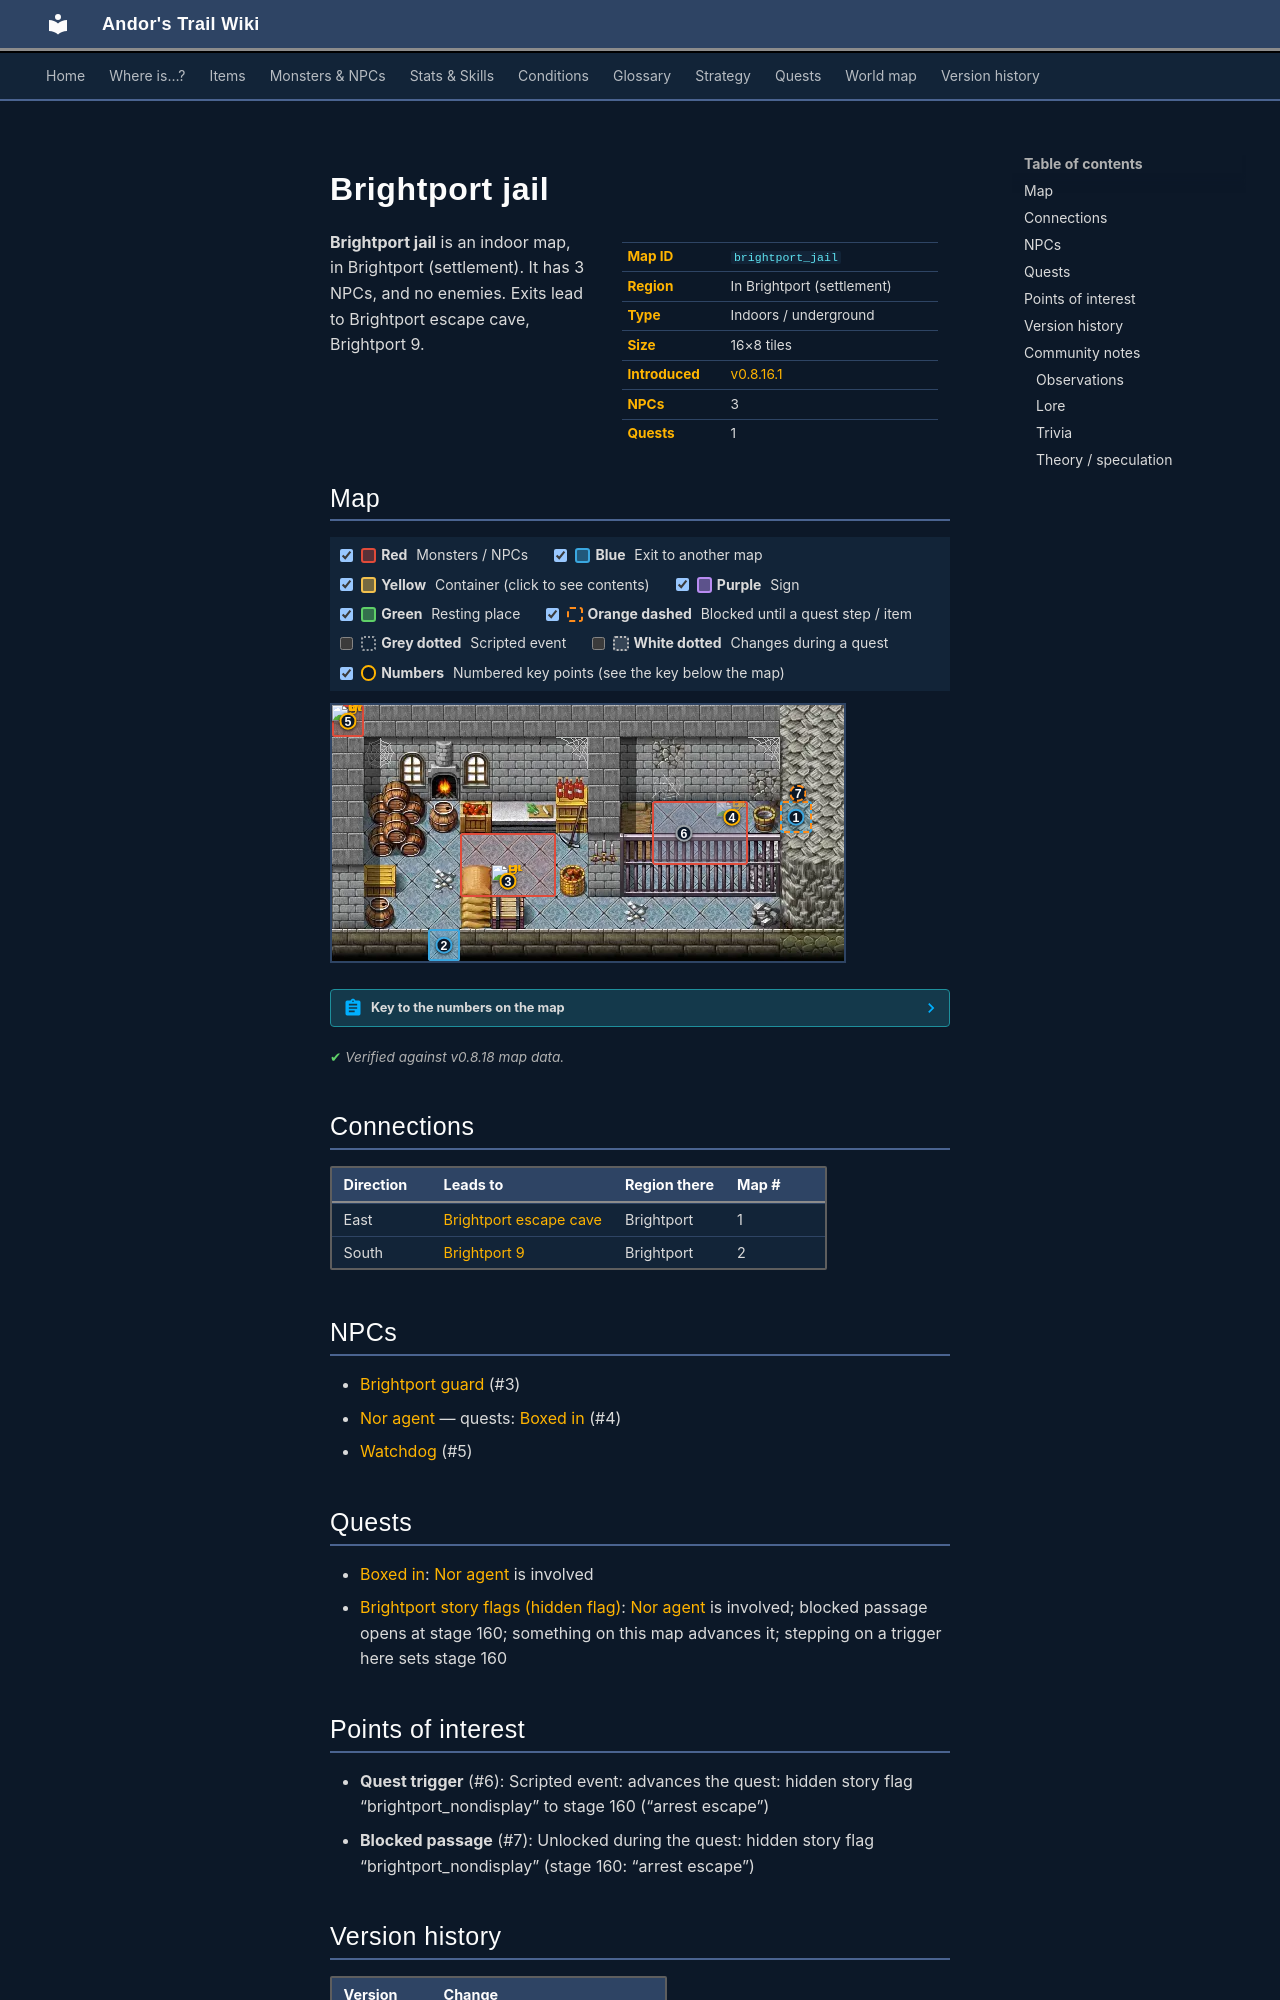

repository: asdfghjkl628/Andor-s-Trail-Wikiiii · page: maps/brightport_jail/index.html · generator: mkdocs

---
description: "Brightport jail is an indoor location in Andor's Trail, in Brightport (settlement). NPCs: Brightport guard, Nor agent, Watchdog. Exits to Brightport escape cave, Brightport 9."
---

# Brightport jail

<div class="infobox" markdown>

| | |
|---|---|
| **Map ID** | `brightport_jail` |
| **Region** | In Brightport (settlement) |
| **Type** | Indoors / underground |
| **Size** | 16×8 tiles |
| **Introduced** | [v0.8.16.1](../versions/0.8.16.1.md) |
| **NPCs** | 3 |
| **Quests** | 1 |

</div>

**Brightport jail** is an indoor map, in Brightport (settlement). It has 3 NPCs, and no enemies. Exits lead to Brightport escape cave, Brightport 9.

## Map

<div class="map-legend" markdown="0"><label class="lg"><input type="checkbox" data-t="spawn" checked><span class="sw sw-spawn"></span><b>Red</b>&nbsp;Monsters / NPCs</label><label class="lg"><input type="checkbox" data-t="mapchange" checked><span class="sw sw-mapchange"></span><b>Blue</b>&nbsp;Exit to another map</label><label class="lg"><input type="checkbox" data-t="container" checked><span class="sw sw-container"></span><b>Yellow</b>&nbsp;Container (click to see contents)</label><label class="lg"><input type="checkbox" data-t="sign" checked><span class="sw sw-sign"></span><b>Purple</b>&nbsp;Sign</label><label class="lg"><input type="checkbox" data-t="rest" checked><span class="sw sw-rest"></span><b>Green</b>&nbsp;Resting place</label><label class="lg"><input type="checkbox" data-t="key" checked><span class="sw sw-key"></span><b>Orange dashed</b>&nbsp;Blocked until a quest step / item</label><label class="lg"><input type="checkbox" data-t="script"><span class="sw sw-script"></span><b>Grey dotted</b>&nbsp;Scripted event</label><label class="lg"><input type="checkbox" data-t="replace"><span class="sw sw-replace"></span><b>White dotted</b>&nbsp;Changes during a quest</label><label class="lg"><input type="checkbox" data-t="pin" checked><span class="sw sw-pin"></span><b>Numbers</b>&nbsp;Numbered key points (see the key below the map)</label></div>

<div class="map-wrap hide-script hide-replace" markdown="0"><img src="../../assets/maps/brightport_jail.webp" alt="Map of Brightport jail" width="512" height="256" loading="lazy"><a id="place-entrance" class="mo mo-mapchange" href="../brightport9/#place-jail" title="Exit to Brightport 9" style="left:18.750%;top:87.500%;width:6.250%;height:12.500%"></a><a id="place-east" class="mo mo-mapchange" href="../brightport_escape_cave/#place-west" title="Exit to Brightport escape cave" style="left:87.500%;top:37.500%;width:6.250%;height:12.500%"></a><a class="mo mo-script" href="../../quests/brightport_nondisplay/#stage-160" title="Scripted event: advances the quest: hidden story flag “brightport_nondisplay” to stage 160 (“arrest escape”)" style="left:56.250%;top:37.500%;width:25.000%;height:25.000%"></a><span id="place-jail" class="mo mo-mapchange" title="Jail" style="left:62.500%;top:37.500%;width:18.750%;height:25.000%"></span><span class="mo mo-spawn" title="Spawns: Brightport guard" style="left:25.000%;top:50.000%;width:18.750%;height:25.000%"></span><span class="mo mo-spawn" title="Spawns: Watchdog" style="left:0.000%;top:0.000%;width:6.250%;height:12.500%"></span><span class="mo mo-spawn" title="Spawns: Nor agent (only appears later, during a quest)" style="left:62.500%;top:37.500%;width:18.750%;height:25.000%"></span><a class="mo mo-key" href="../../quests/brightport_nondisplay/#stage-160" title="Unlocked during the quest: hidden story flag “brightport_nondisplay” (stage 160: “arrest escape”)" style="left:87.500%;top:37.500%;width:6.250%;height:12.500%"></a><a class="mob" href="../../monsters/brightportguard/#v-brightport_jailguard" title="Brightport guard" style="left:31.250%;top:62.500%;width:6.250%;height:12.500%"><img src="../../assets/icons/monsters/monsters_karvis2_2.png" alt="Brightport guard"></a><a class="mob" href="../../monsters/brightportthieves4/" title="Watchdog" style="left:0.000%;top:0.000%;width:6.250%;height:12.500%"><img src="../../assets/icons/monsters/monsters_ld1_94.png" alt="Watchdog"></a><a class="mob mob-later" href="../../monsters/brightport_agent/" title="Nor agent (appears later in a quest)" style="left:75.000%;top:37.500%;width:6.250%;height:12.500%"><img src="../../assets/icons/monsters/monsters_rltiles1_84.png" alt="Nor agent"></a><a class="pin pin-exit" href="#key-1" style="left:90.625%;top:43.750%" title="Exit (east): to [Brightport escape cave](brightport_escape_cave.md)">1</a><a class="pin pin-exit" href="#key-2" style="left:21.875%;top:93.750%" title="Exit (south): to [Brightport 9](brightport9.md)">2</a><a id="pin-npc-brightport_jailguard" class="pin pin-npc" href="#key-3" style="left:34.375%;top:68.750%" title="[Brightport guard](../../monsters/brightportguard.md#v-brightport_jailguard): NPC">3</a><a id="pin-npc-brightport_agent" class="pin pin-npc" href="#key-4" style="left:78.125%;top:43.750%" title="[Nor agent](../../monsters/brightport_agent.md): 1 quest">4</a><a id="pin-npc-brightportthieves4" class="pin pin-npc" href="#key-5" style="left:3.125%;top:6.250%" title="[Watchdog](../../monsters/brightportthieves4.md): NPC">5</a><a class="pin pin-script" href="#key-6" style="left:68.750%;top:50.000%" title="Quest trigger: Scripted event: advances the quest: hidden story flag “brightport_nondisplay” to stage 160 (“arrest escape”)">6</a><a class="pin pin-key" href="#key-7" style="left:91.036%;top:34.376%" title="Blocked passage: Unlocked during the quest: hidden story flag “brightport_nondisplay” (stage 160: “arrest escape”)">7</a></div>

??? abstract "Key to the numbers on the map"

    | # | What | Details |
    |---|---|---|
    | <span id="key-1"></span>1 | Exit (east) | to [Brightport escape cave](brightport_escape_cave.md) |
    | <span id="key-2"></span>2 | Exit (south) | to [Brightport 9](brightport9.md) |
    | <span id="key-3"></span>3 | [Brightport guard](../monsters/brightportguard.md#v-brightport_jailguard) | NPC |
    | <span id="key-4"></span>4 | [Nor agent](../monsters/brightport_agent.md) | 1 quest |
    | <span id="key-5"></span>5 | [Watchdog](../monsters/brightportthieves4.md) | NPC |
    | <span id="key-6"></span>6 | Quest trigger | Scripted event: advances the quest: hidden story flag “brightport_nondisplay” to stage 160 (“arrest escape”) |
    | <span id="key-7"></span>7 | Blocked passage | Unlocked during the quest: hidden story flag “brightport_nondisplay” (stage 160: “arrest escape”) |


<p class="verified">Verified against v0.8.18 map data.</p>

## Connections

| Direction | Leads to | Region there | Map # |
|---|---|---|---|
| East | [Brightport escape cave](brightport_escape_cave.md) | Brightport | 1 |
| South | [Brightport 9](brightport9.md) | Brightport | 2 |

## NPCs

- [Brightport guard](../monsters/brightportguard.md#v-brightport_jailguard) (#3)
- [Nor agent](../monsters/brightport_agent.md) — quests: [Boxed in](../quests/brightport_thieves.md) (#4)
- [Watchdog](../monsters/brightportthieves4.md) (#5)

## Quests

- [Boxed in](../quests/brightport_thieves.md): [Nor agent](../monsters/brightport_agent.md) is involved
- [Brightport story flags (hidden flag)](../quests/brightport_nondisplay.md): [Nor agent](../monsters/brightport_agent.md) is involved; blocked passage opens at stage 160; something on this map advances it; stepping on a trigger here sets stage 160

## Points of interest

- **Quest trigger** (#6): Scripted event: advances the quest: hidden story flag “brightport_nondisplay” to stage 160 (“arrest escape”)
- **Blocked passage** (#7): Unlocked during the quest: hidden story flag “brightport_nondisplay” (stage 160: “arrest escape”)


## Version history

| Version | Change |
|---|---|
| [v0.8.16.1](../versions/0.8.16.1.md) | Added |
| [v0.8.18](../versions/0.8.18.md) | Map layout or objects changed |

<p class="verified">Verified against v0.8.18 and every earlier release back to v0.7.0 (game data compared release by release).</p>
